Photos from the image-classification dataset "data" in the GitHub repository yogay2021/ChineseChess-Project. Its 9 classes are: cannon, car, elephant, general, horse, marshal, minister, scholar, solider.

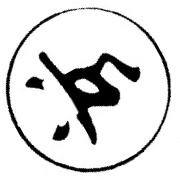
Label: solider

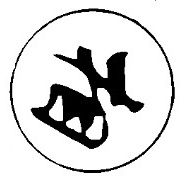
Label: minister

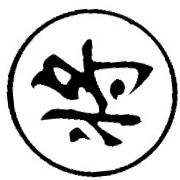
Label: general

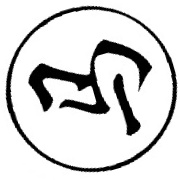
Label: horse

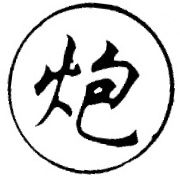
Label: cannon

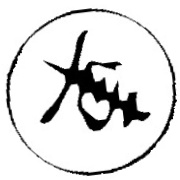
Label: car
